Photos from the image-classification dataset "data" in the GitHub repository TeddyDharma/Food-Recommender. Its 18 classes are: ayam betutu, beberuk terong, coto makassar, gudeg, kerak telor, mie aceh, nasi kuning, nasi pecel, papeda, pempek, peuyeum, rawon, rendang, sate madura, serabi, soto banjar, soto lamongan, tahu sumedang.

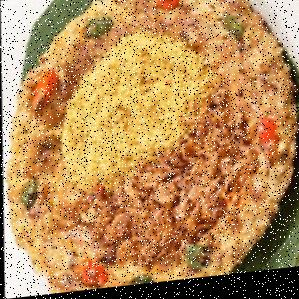
Label: kerak telor

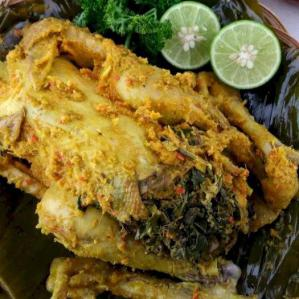
Label: ayam betutu

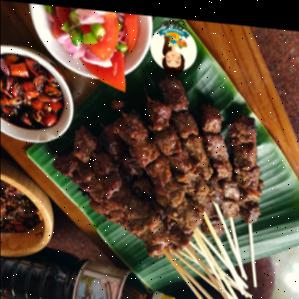
Label: sate madura

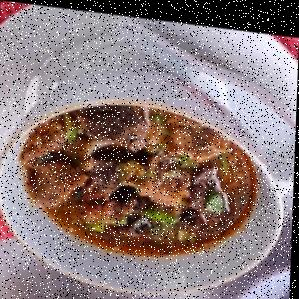
Label: coto makassar

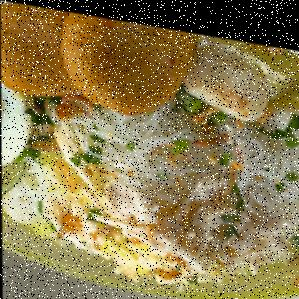
Label: soto banjar

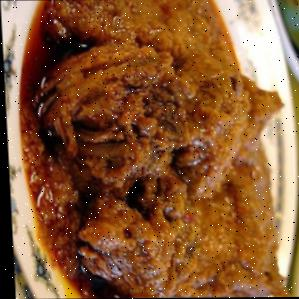
Label: rendang
